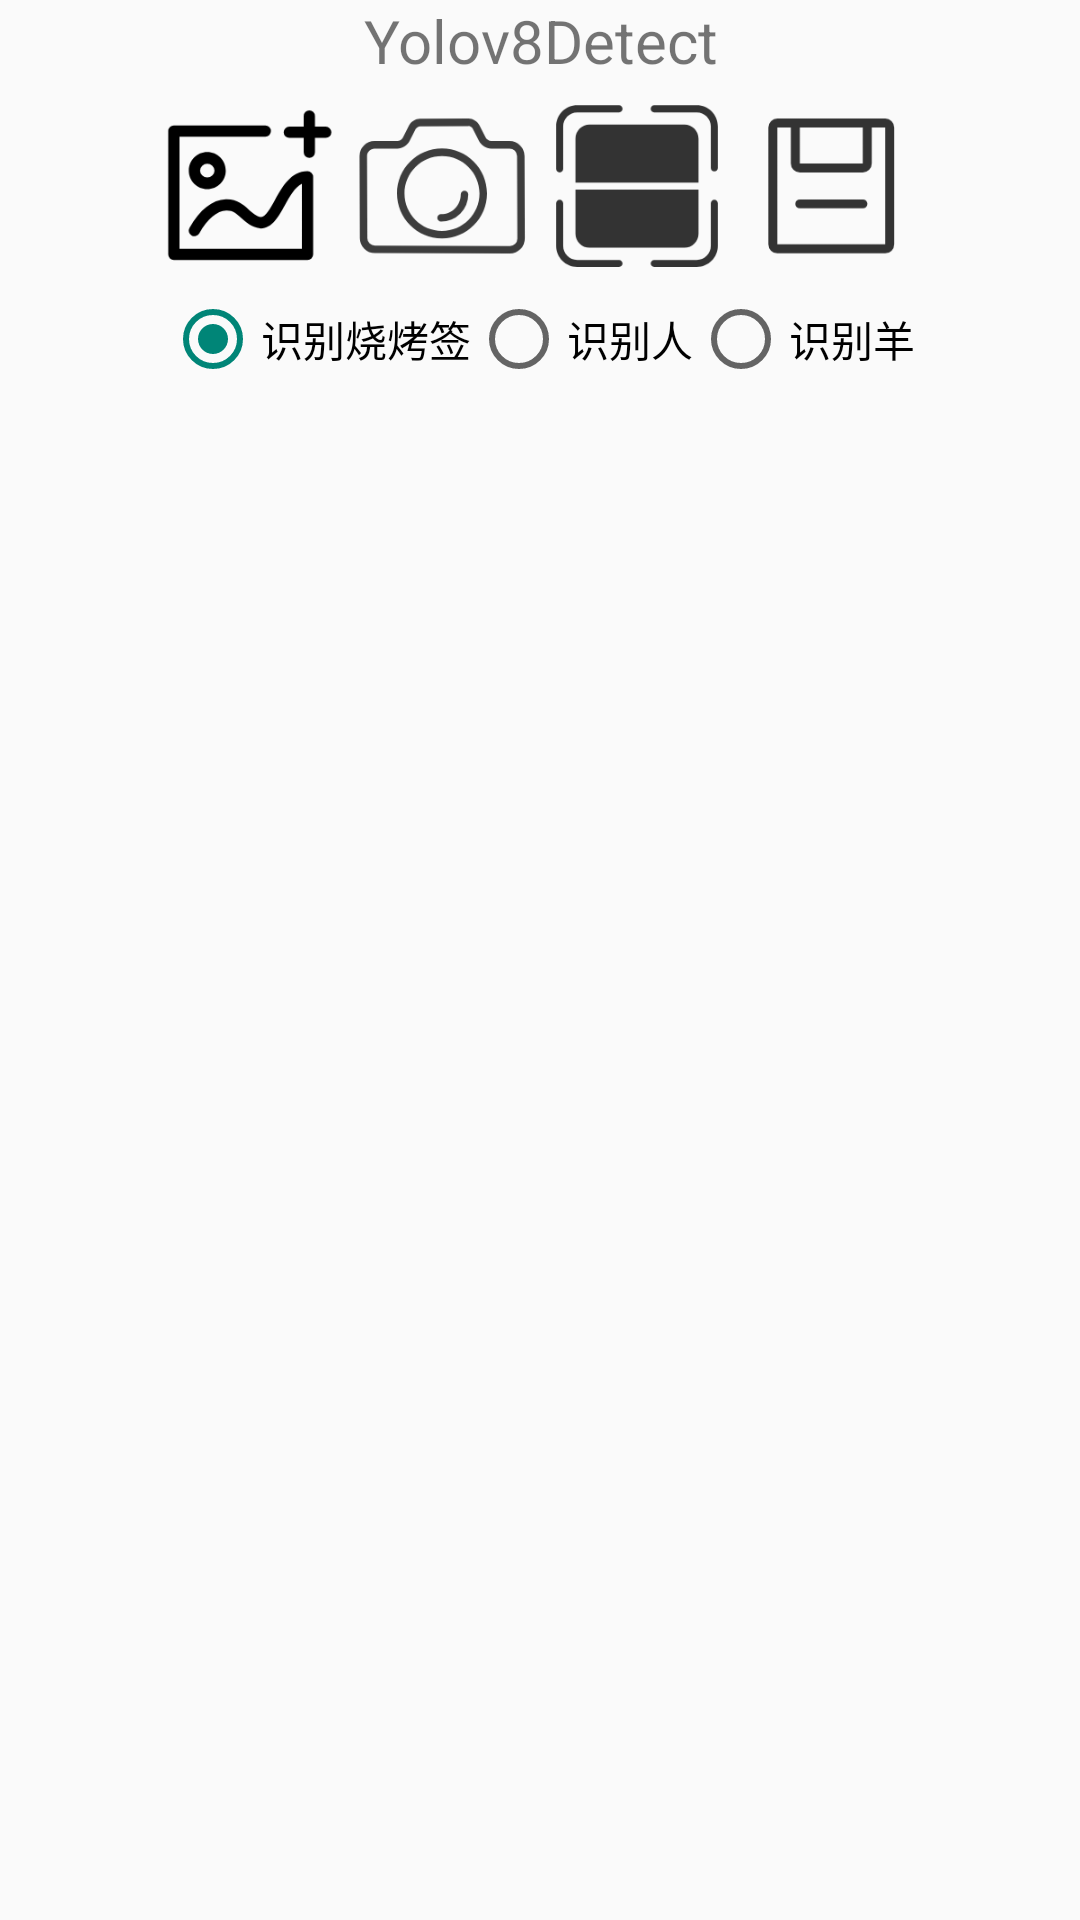

Reconstruct the res/layout file that produces this screen, plus the resources it refers to.
<!-- AndroidManifest.xml: application theme Theme.Yolov8Detect -->
<!-- res/layout/activity_main.xml -->
<?xml version="1.0" encoding="utf-8"?>
<LinearLayout
    xmlns:android="http://schemas.android.com/apk/res/android"
    android:orientation="vertical"
    android:layout_width="fill_parent"
    android:layout_height="fill_parent">

    <TextView
        android:id="@+id/showText"
        android:gravity="center"
        android:layout_width="match_parent"
        android:layout_height="wrap_content"
        android:text="@string/app_name"
        android:textSize="@dimen/common_text_size"/>

    <LinearLayout
        android:orientation="horizontal"
        android:layout_width="wrap_content"
        android:layout_height="wrap_content"
        android:layout_gravity="center"
        android:layout_margin="5dp">

        <Button
            android:id="@+id/buttonImage"
            android:layout_width="@dimen/image_button_size"
            android:layout_height="@dimen/image_button_size"
            android:background="@drawable/add"
            android:textSize="@dimen/common_text_size"
            android:layout_marginRight="5dp"/>
        <Button
            android:id="@+id/take_photo"
            android:layout_width="60sp"
            android:layout_height="60sp"
            android:background="@drawable/camera"
            android:textSize="@dimen/common_text_size"
            android:layout_marginRight="5dp"/>

        <Button
            android:id="@+id/buttonDetect"
            android:layout_width="@dimen/image_button_size"
            android:layout_height="@dimen/image_button_size"
            android:background="@drawable/detect_main"
            android:layout_marginRight="5dp"
            android:textSize="@dimen/common_text_size"/>

        <Button
            android:id="@+id/buttonSave"
            android:layout_width="@dimen/image_button_size"
            android:layout_height="@dimen/image_button_size"
            android:background="@drawable/save"
            android:textSize="@dimen/common_text_size"/>
















    </LinearLayout>



    <LinearLayout
        android:layout_width="match_parent"
        android:layout_height="wrap_content"
        android:orientation="horizontal"
        android:layout_gravity="center"
        android:gravity="center">

        <RadioGroup
            android:id="@+id/RG_btn"
            android:layout_width="wrap_content"
            android:layout_height="wrap_content"
            android:orientation="horizontal"
            android:gravity="center">
            <RadioButton
                android:id="@+id/detect_sticks"
                android:layout_width="wrap_content"
                android:layout_height="wrap_content"
                android:text="识别烧烤签"
                android:checked="true"
                android:gravity="center"/>
            <RadioButton
                android:id="@+id/detect_person"
                android:layout_width="wrap_content"
                android:layout_height="wrap_content"
                android:text="识别人"
                android:checked="false"/>
            <RadioButton
                android:id="@+id/detect_sheep"
                android:layout_width="wrap_content"
                android:layout_height="wrap_content"
                android:text="识别羊"
                android:checked="false"/>
        </RadioGroup>

    </LinearLayout>


    <FrameLayout
        android:layout_width="match_parent"
        android:layout_height="match_parent"
        android:layout_marginBottom="10dp"
        android:layout_marginRight="10dp">

    <LinearLayout
        android:layout_width="match_parent"
        android:layout_height="match_parent"
        android:gravity="center"
        android:layout_gravity="center">
        <ImageView
            android:id="@+id/imageView"
            android:layout_gravity="center"
            android:layout_width="match_parent"
            android:layout_height="match_parent"
            android:scaleType="matrix" />
    </LinearLayout>


        <Button
            android:id="@+id/item1"
            android:layout_width="43dp"
            android:layout_height="43dp"
            android:layout_gravity="bottom|right"
            android:background="@drawable/exit"
            android:backgroundTint="#03A9F4"
            android:visibility="gone" />
        <Button
            android:id="@+id/item2"
            android:layout_width="43dp"
            android:layout_height="43dp"
            android:layout_gravity="bottom|right"
            android:background="@drawable/photo"
            android:backgroundTint="#03A9F4"
            android:visibility="gone" />

        <Button
            android:id="@+id/item3"
            android:layout_width="43dp"
            android:layout_height="43dp"
            android:layout_gravity="bottom|right"
            android:background="@drawable/user"
            android:backgroundTint="#03A9F4"
            android:visibility="gone" />

        <Button
            android:id="@+id/menu"
            android:layout_width="43dp"
            android:layout_height="43dp"
            android:layout_gravity="bottom|right"
            android:background="@drawable/star" />
    </FrameLayout>

</LinearLayout>
<!-- resources referenced by this layout -->
<resources>
  <dimen name="common_text_size">20sp</dimen>
  <dimen name="image_button_size">60sp</dimen>
  <!-- drawable add: png bitmap (drawable, 5064 bytes) -->
  <!-- drawable camera: png bitmap (drawable, 9254 bytes) -->
  <!-- drawable detect_main: png bitmap (drawable, 4953 bytes) -->
  <!-- drawable exit: png bitmap (drawable, 5534 bytes) -->
  <!-- drawable photo: png bitmap (drawable, 4974 bytes) -->
  <!-- drawable save: png bitmap (drawable, 2923 bytes) -->
  <!-- drawable user: png bitmap (drawable, 11851 bytes) -->
  <string name="app_name">Yolov8Detect</string>
  <style name="Theme.Yolov8Detect" parent="Theme.MaterialComponents.DayNight.DarkActionBar.Bridge">
          
          <item name="colorPrimary">@color/purple_500</item>
          <item name="colorPrimaryVariant">@color/purple_700</item>
          <item name="colorOnPrimary">@color/white</item>
          
          <item name="colorSecondary">@color/teal_200</item>
          <item name="colorSecondaryVariant">@color/teal_700</item>
          <item name="colorOnSecondary">@color/black</item>
          
          <item name="android:statusBarColor">?attr/colorPrimaryVariant</item>
          
      </style>
  <!-- not gathered from this repository: default colours our renderer supplied (Android Studio template values) -->
  <color name="purple_500">#FF6200EE</color>
  <color name="purple_700">#FF3700B3</color>
  <color name="teal_200">#FF03DAC5</color>
  <color name="teal_700">#FF018786</color>
  <color name="black">#FF000000</color>
  <color name="white">#FFFFFFFF</color>
</resources>
